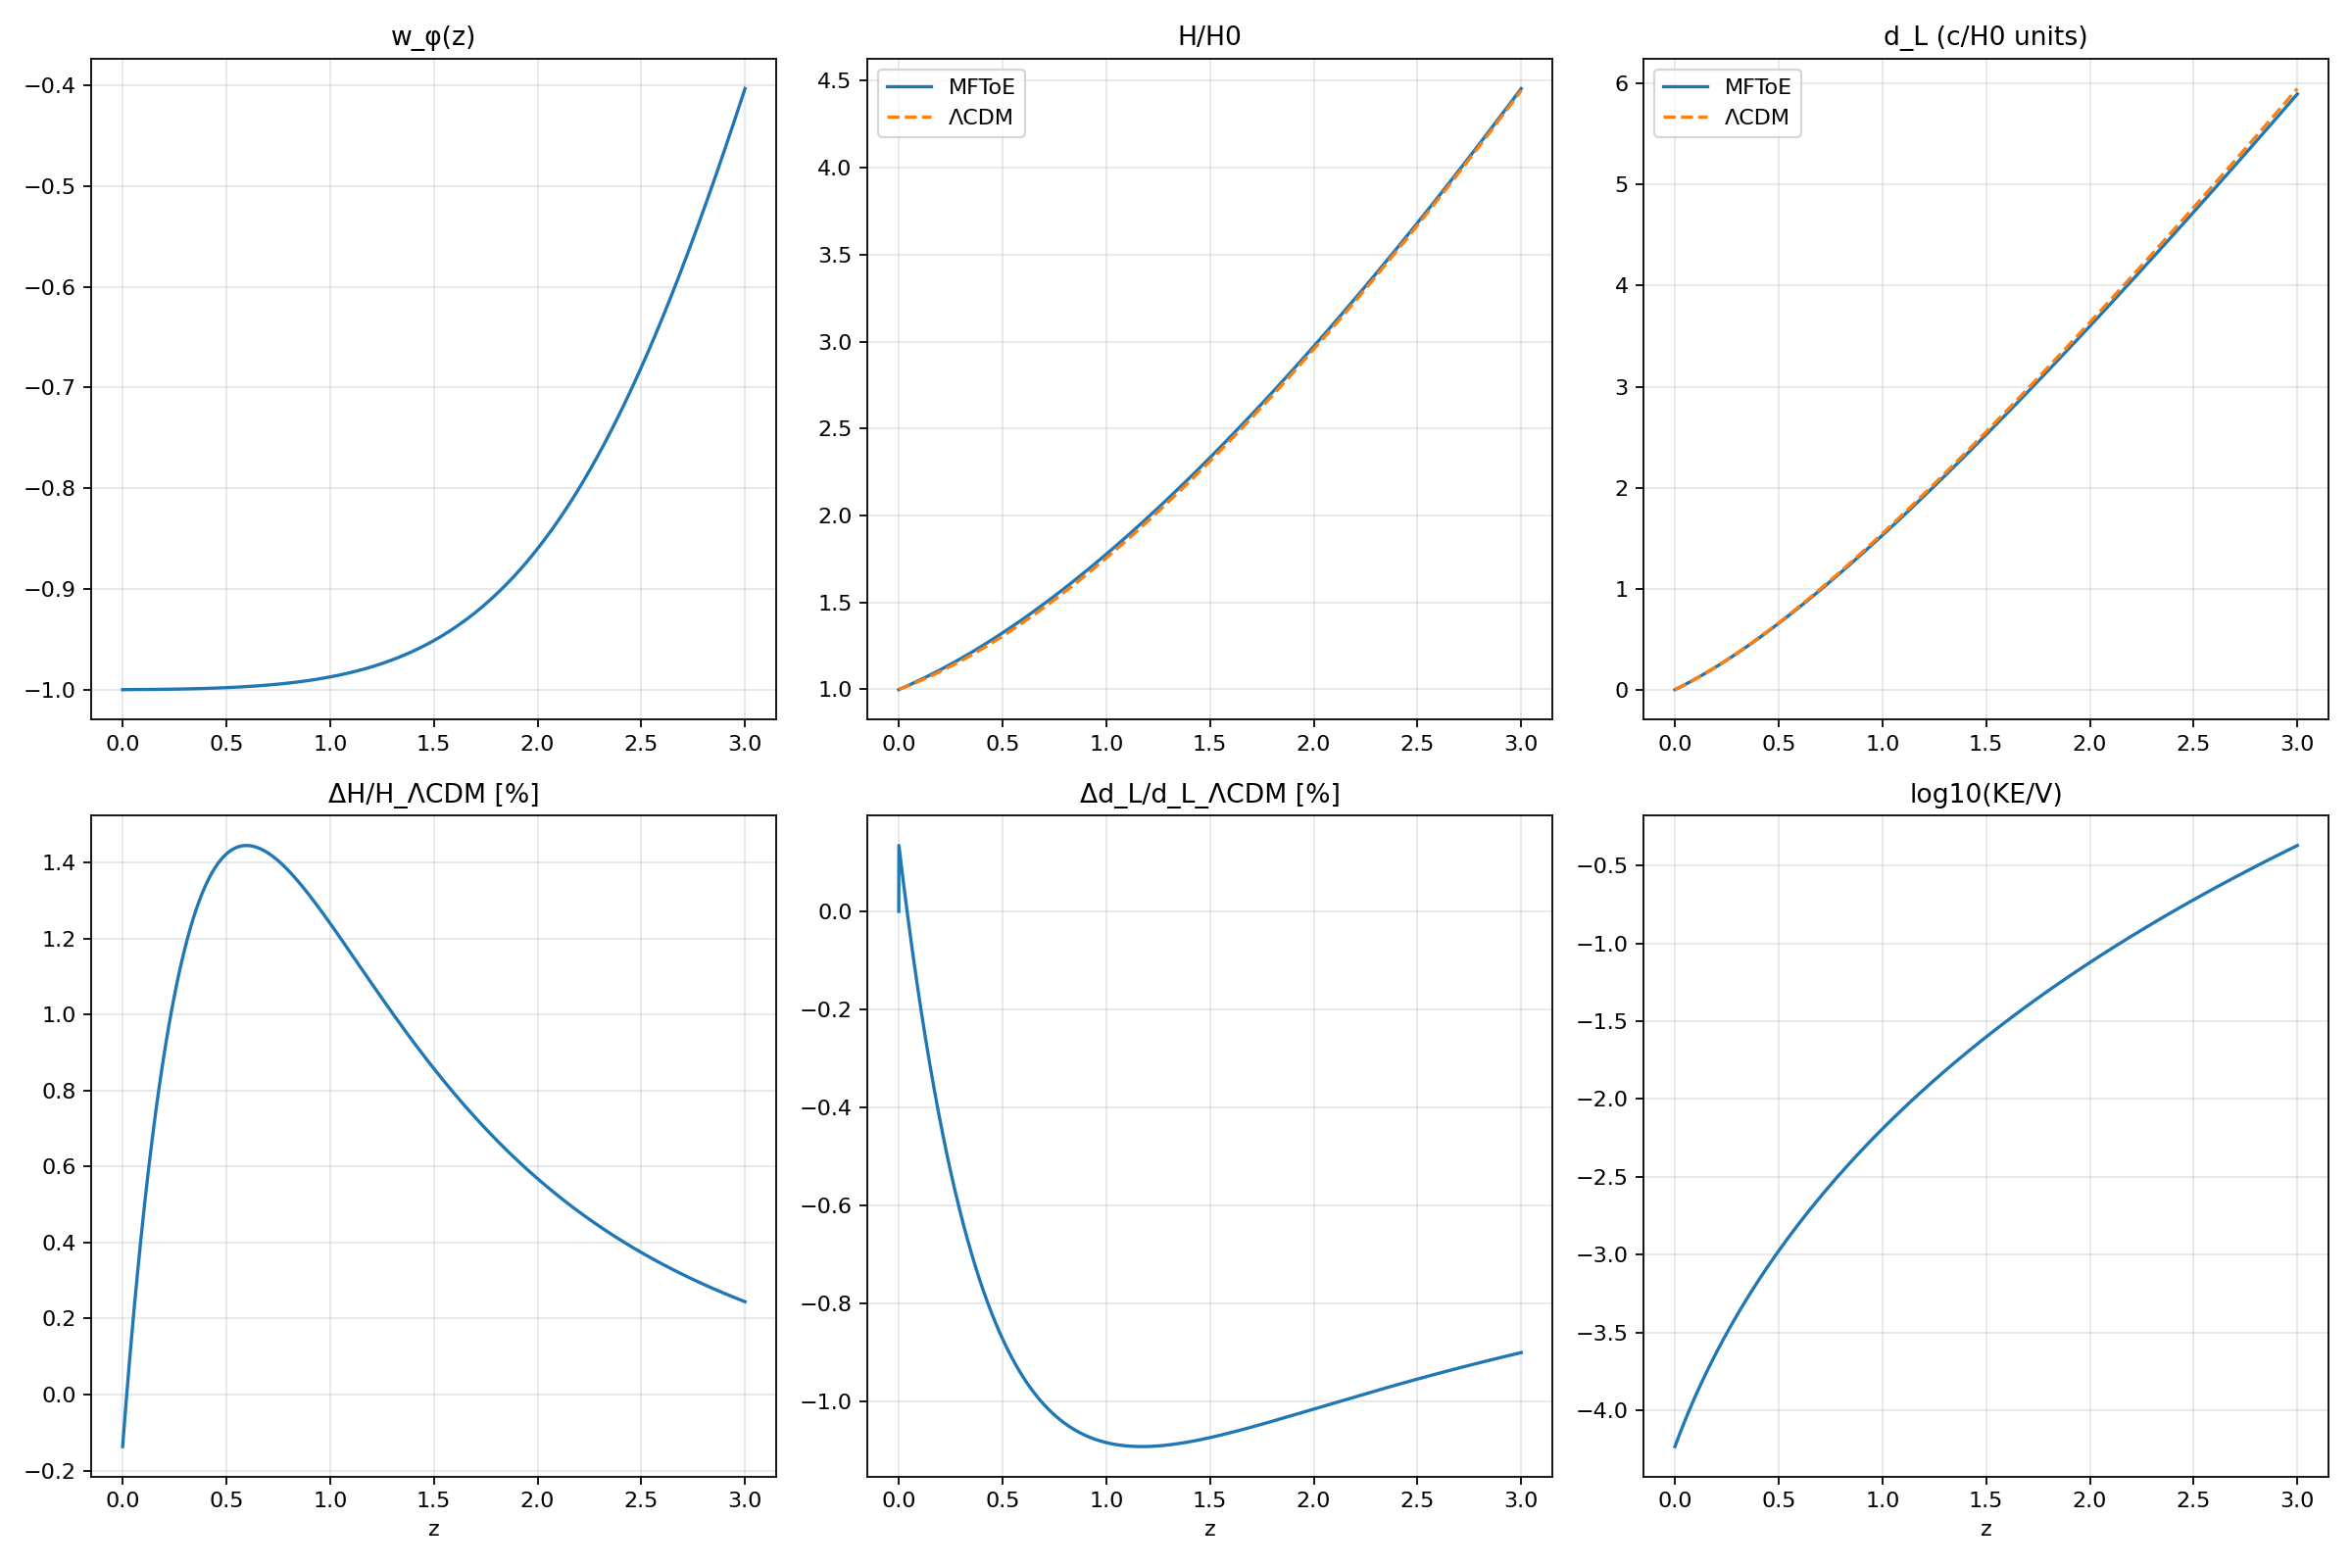

Data behind this chart, as committed beside it:
z, H_over_H0, dL, w_phi, w_tot
0.000000000e+00, 9.986314958e-01, 0.000000000e+00, -9.998833676e-01, -7.020055754e-01
6.937344500e-04, 9.989899964e-01, 6.950423217e-04, -9.998826893e-01, -7.015992432e-01
1.387950168e-03, 9.993490024e-01, 1.391281600e-03, -9.998820076e-01, -7.011925823e-01
2.082647486e-03, 9.997085146e-01, 2.088719138e-03, -9.998813225e-01, -7.007855931e-01
2.777826741e-03, 1.000068534e+00, 2.787356238e-03, -9.998806340e-01, -7.003782760e-01
3.473488265e-03, 1.000429061e+00, 3.487194206e-03, -9.998799422e-01, -6.999706313e-01
4.169632393e-03, 1.000790097e+00, 4.188234344e-03, -9.998792470e-01, -6.995626593e-01
4.866259461e-03, 1.001151642e+00, 4.890477959e-03, -9.998785483e-01, -6.991543606e-01
5.563369803e-03, 1.001513698e+00, 5.593926356e-03, -9.998778463e-01, -6.987457353e-01
6.260963754e-03, 1.001876265e+00, 6.298580842e-03, -9.998771407e-01, -6.983367840e-01
6.959041651e-03, 1.002239343e+00, 7.004442723e-03, -9.998764317e-01, -6.979275069e-01
7.657603828e-03, 1.002602935e+00, 7.711513308e-03, -9.998757193e-01, -6.975179045e-01
8.356650621e-03, 1.002967039e+00, 8.419793903e-03, -9.998750033e-01, -6.971079771e-01
9.056182368e-03, 1.003331658e+00, 9.129285819e-03, -9.998742838e-01, -6.966977251e-01
9.756199403e-03, 1.003696793e+00, 9.839990365e-03, -9.998735608e-01, -6.962871489e-01
1.045670206e-02, 1.004062443e+00, 1.055190885e-02, -9.998728343e-01, -6.958762489e-01
1.115769069e-02, 1.004428609e+00, 1.126504259e-02, -9.998721042e-01, -6.954650254e-01
1.185916561e-02, 1.004795293e+00, 1.197939288e-02, -9.998713705e-01, -6.950534789e-01
1.256112718e-02, 1.005162495e+00, 1.269496105e-02, -9.998706333e-01, -6.946416098e-01
1.326357571e-02, 1.005530216e+00, 1.341174841e-02, -9.998698924e-01, -6.942294184e-01
1.396651156e-02, 1.005898457e+00, 1.412975627e-02, -9.998691479e-01, -6.938169051e-01
1.466993506e-02, 1.006267218e+00, 1.484898593e-02, -9.998683998e-01, -6.934040703e-01
1.537384655e-02, 1.006636501e+00, 1.556943873e-02, -9.998676481e-01, -6.929909144e-01
1.607824637e-02, 1.007006306e+00, 1.629111597e-02, -9.998668926e-01, -6.925774378e-01
1.678313485e-02, 1.007376633e+00, 1.701401896e-02, -9.998661335e-01, -6.921636410e-01
1.748851234e-02, 1.007747485e+00, 1.773814903e-02, -9.998653707e-01, -6.917495243e-01
1.819437917e-02, 1.008118861e+00, 1.846350749e-02, -9.998646042e-01, -6.913350881e-01
1.890073569e-02, 1.008490762e+00, 1.919009566e-02, -9.998638339e-01, -6.909203328e-01
1.960758223e-02, 1.008863190e+00, 1.991791485e-02, -9.998630599e-01, -6.905052589e-01
2.031491914e-02, 1.009236145e+00, 2.064696639e-02, -9.998622822e-01, -6.900898667e-01
2.102274675e-02, 1.009609627e+00, 2.137725159e-02, -9.998615006e-01, -6.896741567e-01
2.173106540e-02, 1.009983638e+00, 2.210877178e-02, -9.998607153e-01, -6.892581292e-01
2.243987544e-02, 1.010358178e+00, 2.284152827e-02, -9.998599261e-01, -6.888417848e-01
2.314917721e-02, 1.010733249e+00, 2.357552238e-02, -9.998591331e-01, -6.884251237e-01
2.385897104e-02, 1.011108850e+00, 2.431075544e-02, -9.998583363e-01, -6.880081465e-01
2.456925728e-02, 1.011484983e+00, 2.504722876e-02, -9.998575356e-01, -6.875908535e-01
2.528003627e-02, 1.011861649e+00, 2.578494368e-02, -9.998567310e-01, -6.871732452e-01
2.599130835e-02, 1.012238848e+00, 2.652390151e-02, -9.998559225e-01, -6.867553220e-01
2.670307387e-02, 1.012616582e+00, 2.726410358e-02, -9.998551101e-01, -6.863370843e-01
2.741533316e-02, 1.012994850e+00, 2.800555121e-02, -9.998542937e-01, -6.859185326e-01
2.812808657e-02, 1.013373655e+00, 2.874824573e-02, -9.998534734e-01, -6.854996672e-01
2.884133444e-02, 1.013752996e+00, 2.949218846e-02, -9.998526492e-01, -6.850804887e-01
2.955507712e-02, 1.014132875e+00, 3.023738073e-02, -9.998518209e-01, -6.846609974e-01
3.026931494e-02, 1.014513292e+00, 3.098382387e-02, -9.998509887e-01, -6.842411938e-01
3.098404826e-02, 1.014894248e+00, 3.173151920e-02, -9.998501524e-01, -6.838210783e-01
3.169927741e-02, 1.015275744e+00, 3.248046806e-02, -9.998493121e-01, -6.834006514e-01
3.241500274e-02, 1.015657781e+00, 3.323067176e-02, -9.998484678e-01, -6.829799135e-01
3.313122460e-02, 1.016040359e+00, 3.398213164e-02, -9.998476193e-01, -6.825588650e-01
3.384794332e-02, 1.016423479e+00, 3.473484903e-02, -9.998467668e-01, -6.821375064e-01
3.456515925e-02, 1.016807143e+00, 3.548882526e-02, -9.998459102e-01, -6.817158382e-01
3.528287275e-02, 1.017191351e+00, 3.624406166e-02, -9.998450494e-01, -6.812938608e-01
3.600108414e-02, 1.017576104e+00, 3.700055957e-02, -9.998441845e-01, -6.808715746e-01
3.671979378e-02, 1.017961402e+00, 3.775832030e-02, -9.998433154e-01, -6.804489801e-01
3.743900202e-02, 1.018347248e+00, 3.851734521e-02, -9.998424422e-01, -6.800260777e-01
3.815870919e-02, 1.018733640e+00, 3.927763561e-02, -9.998415647e-01, -6.796028680e-01
3.887891565e-02, 1.019120580e+00, 4.003919284e-02, -9.998406830e-01, -6.791793513e-01
3.959962175e-02, 1.019508070e+00, 4.080201825e-02, -9.998397971e-01, -6.787555281e-01
4.032082782e-02, 1.019896109e+00, 4.156611316e-02, -9.998389069e-01, -6.783313989e-01
4.104253422e-02, 1.020284699e+00, 4.233147890e-02, -9.998380125e-01, -6.779069642e-01
4.176474129e-02, 1.020673840e+00, 4.309811682e-02, -9.998371138e-01, -6.774822244e-01
... 1,940 more rows
